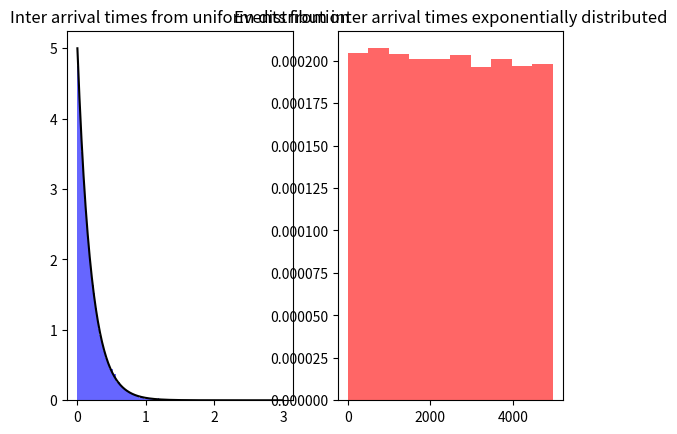

This chart was generated by the following Python code:
import random
import numpy as np
import matplotlib.pyplot as plt

scalar = 100
BINS = scalar

arrival_rate = 5 #events per unit of time
T = 50 * scalar #time period of interest

k = 1 #change to see with more/less than arrival_rate * T expected events
N = int(k*arrival_rate * T) #number of events in time period

events_uniform = []
exponential_arrival_time = []
events_poisson = []

repetitions = 1

def exp_pdf(x, param=(arrival_rate)):
    return param * np.exp(-param * x)

x_points = np.arange(0, 3, 0.01)
y_points = list(map(exp_pdf, x_points))

fig = plt.figure()
ax1 = fig.add_subplot(1, 2, 1)
ax2 = fig.add_subplot(1, 2, 2)
ax1.plot(x_points, y_points, color='black')
ax1.set_title('Inter arrival times from uniform distribution')
ax2.set_title('Events from inter arrival times exponentially distributed')


for j in range(repetitions):

    events_uniform = []
    exponential_arrival_time = []

    for i in range(N):
        U = random.uniform(0, T)
        events_uniform.append(U)
        E = np.random.exponential(1/arrival_rate) #parameter is arrival_rate
        exponential_arrival_time.append(E)

    f = 0
    while sum(exponential_arrival_time) > T:
        f += 1
        print(f"fail {f}")
        exponential_arrival_time = []
        for i in range(N):
            E = np.random.exponential(1/arrival_rate) #parameter is arrival_rate
            exponential_arrival_time.append(E)

    sorted_events_uni = sorted(events_uniform)
    #print(sorted_events_uni)
    inter_arrival_times = [sorted_events_uni[i] - sorted_events_uni[i-1] for i in range(1, len(sorted_events_uni))]
    #print(inter_arrival_times)
    sorted_exponential_arrival_time = sorted(exponential_arrival_time)
    events_exp = []
    for i in range(len(exponential_arrival_time)):
        if i == 0:
            events_exp.append(exponential_arrival_time[0])
        else:
            #if (exponential_arrival_time[i] + events_exp[i-1]) > T:
            #    break
            events_exp.append(exponential_arrival_time[i] + events_exp[i-1])

    #ax1.hist(events_uniform, bins=BINS, density=True, alpha=0.6, color='blue')
    #ax1.set_title('Uniform Distribution')
    ax1.hist(inter_arrival_times, bins=BINS, density=True, alpha=0.6, color='blue')
    ax2.hist(events_exp, bins=BINS // 10, density=True, alpha=0.6, color='red')

plt.show()
